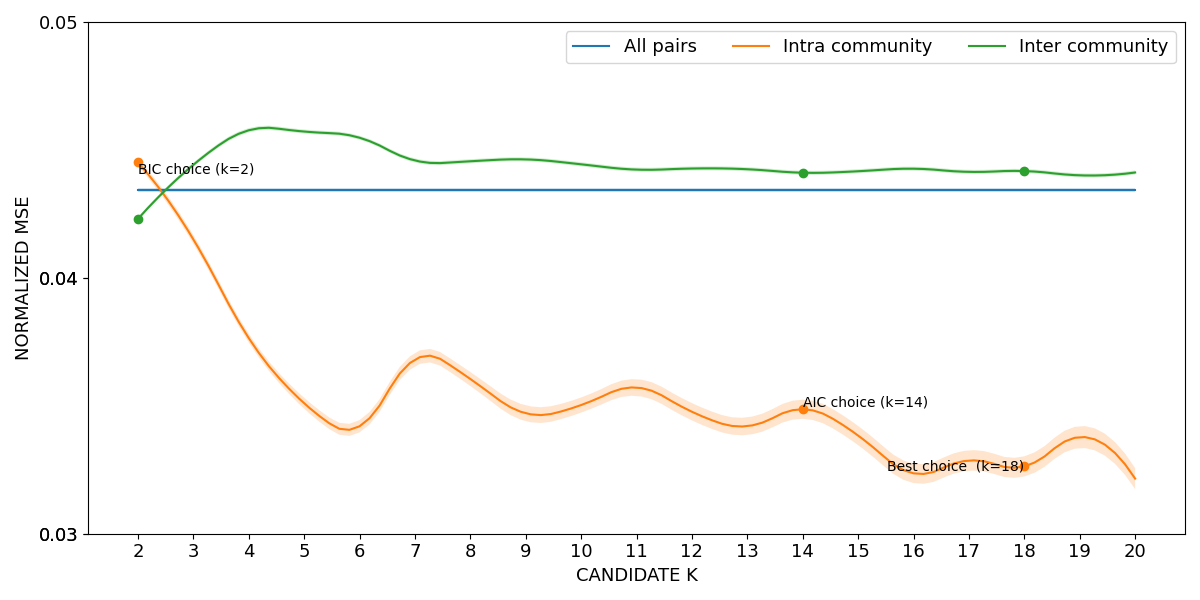

Values plotted in this chart, from the file beside it:
curve, all_pairs, k=2|intra_community, k=3|intra_community, k=4|intra_community, k=5|intra_community, k=6|intra_community, k=7|intra_community, k=8|intra_community, k=9|intra_community, k=10|intra_community, k=11|intra_community, k=12|intra_community, k=13|intra_community, k=14|intra_community, k=15|intra_community, k=16|intra_community, k=17|intra_community, k=18|intra_community, k=19|intra_community, k=20|intra_community, k=2|inter_community, k=3|inter_community, k=4|inter_community
lower, 0.04335, 0.04437, 0.04134, 0.03748, 0.03489, 0.03396, 0.03655, 0.03577, 0.0344, 0.03473, 0.03539, 0.03443, 0.03386, 0.03449, 0.03346, 0.03198, 0.03246, 0.03224, 0.03335, 0.03174, 0.04223, 0.04433, 0.04568
mean, 0.04343, 0.04451, 0.04151, 0.03765, 0.0351, 0.0342, 0.03681, 0.03605, 0.03471, 0.03503, 0.03571, 0.03477, 0.0342, 0.03487, 0.03384, 0.03236, 0.03286, 0.03263, 0.03378, 0.03215, 0.0423, 0.04442, 0.04577
upper, 0.04351, 0.04465, 0.04168, 0.03782, 0.03531, 0.03444, 0.03707, 0.03632, 0.03502, 0.03532, 0.03604, 0.03511, 0.03455, 0.03524, 0.03421, 0.03274, 0.03326, 0.03303, 0.03421, 0.03256, 0.04237, 0.0445, 0.04585
